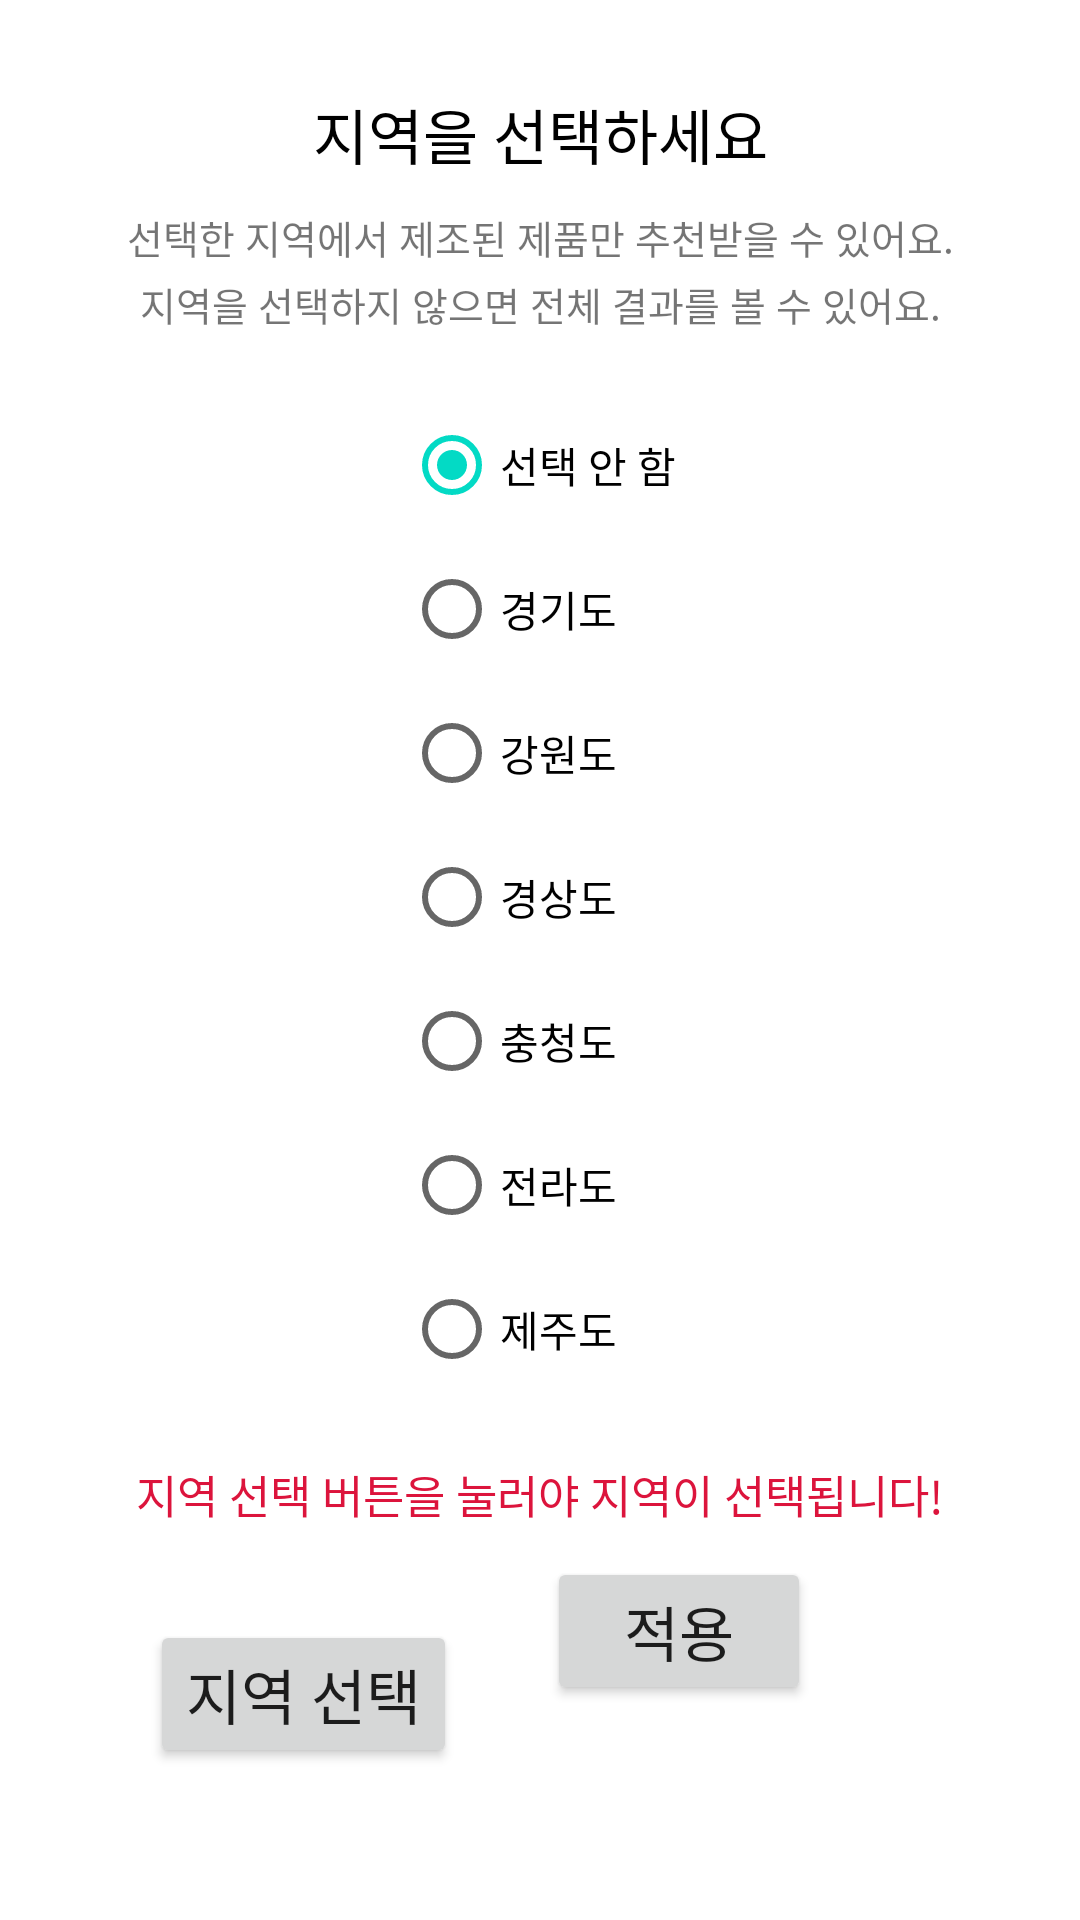

The Android layout XML behind this screen, and the referenced resources:
<!-- AndroidManifest.xml: application theme Theme.MineralWater -->
<!-- res/layout/selec_loc_dialog.xml -->
<?xml version="1.0" encoding="utf-8"?>
<androidx.constraintlayout.widget.ConstraintLayout xmlns:android="http://schemas.android.com/apk/res/android"
    xmlns:app="http://schemas.android.com/apk/res-auto"
    xmlns:tools="http://schemas.android.com/tools"
    android:layout_width="match_parent"
    android:layout_height="wrap_content">

    <TextView
        android:id="@+id/notice_loc_dialog"
        android:layout_width="wrap_content"
        android:layout_height="wrap_content"
        android:layout_marginTop="30dp"
        android:fontFamily="@font/maruburisemibold"
        android:text="지역을 선택하세요"
        android:textColor="@color/black"
        android:textSize="20dp"
        app:layout_constraintEnd_toEndOf="parent"
        app:layout_constraintStart_toStartOf="parent"
        app:layout_constraintTop_toTopOf="parent" />

    <TextView
        android:id="@+id/notice2"
        android:layout_width="wrap_content"
        android:layout_height="wrap_content"
        android:layout_marginStart="30dp"
        android:layout_marginTop="10dp"
        android:layout_marginEnd="30dp"
        android:fontFamily="@font/maruburisemibold"
        android:text="선택한 지역에서 제조된 제품만 추천받을 수 있어요."
        android:textSize="13dp"
        app:layout_constraintEnd_toEndOf="parent"
        app:layout_constraintStart_toStartOf="parent"
        app:layout_constraintTop_toBottomOf="@+id/notice_loc_dialog" />

    <TextView
        android:id="@+id/notice3"
        android:layout_width="wrap_content"
        android:layout_height="wrap_content"
        android:layout_marginTop="3dp"
        android:fontFamily="@font/maruburisemibold"
        android:text="지역을 선택하지 않으면 전체 결과를 볼 수 있어요."
        android:textSize="13dp"
        app:layout_constraintEnd_toEndOf="parent"
        app:layout_constraintStart_toStartOf="parent"
        app:layout_constraintTop_toBottomOf="@+id/notice2" />


    <RadioGroup
        android:id="@+id/loc_group"
        android:layout_width="wrap_content"
        android:layout_height="wrap_content"
        android:layout_marginTop="20dp"
        android:checkedButton="@id/loc_radio1"
        app:layout_constraintEnd_toEndOf="parent"
        app:layout_constraintStart_toStartOf="parent"
        app:layout_constraintTop_toBottomOf="@+id/notice3">

        <RadioButton
            android:id="@+id/loc_radio1"
            android:layout_width="wrap_content"
            android:layout_height="wrap_content"
            android:fontFamily="@font/maruburisemibold"
            android:text="선택 안 함" />

        <RadioButton
            android:id="@+id/loc_radio2"
            android:layout_width="wrap_content"
            android:layout_height="wrap_content"
            android:fontFamily="@font/maruburisemibold"
            android:text="경기도" />

        <RadioButton
            android:id="@+id/loc_radio3"
            android:layout_width="wrap_content"
            android:layout_height="wrap_content"
            android:fontFamily="@font/maruburisemibold"
            android:text="강원도" />

        <RadioButton
            android:id="@+id/loc_radio4"
            android:layout_width="wrap_content"
            android:layout_height="wrap_content"
            android:fontFamily="@font/maruburisemibold"
            android:text="경상도" />

        <RadioButton
            android:id="@+id/loc_radio5"
            android:layout_width="wrap_content"
            android:layout_height="wrap_content"
            android:fontFamily="@font/maruburisemibold"
            android:text="충청도" />

        <RadioButton
            android:id="@+id/loc_radio6"
            android:layout_width="wrap_content"
            android:layout_height="wrap_content"
            android:fontFamily="@font/maruburisemibold"
            android:text="전라도" />

        <RadioButton
            android:id="@+id/loc_radio7"
            android:layout_width="wrap_content"
            android:layout_height="wrap_content"
            android:fontFamily="@font/maruburisemibold"
            android:text="제주도" />

    </RadioGroup>

    <TextView
        android:id="@+id/notice4"
        android:layout_width="wrap_content"
        android:layout_height="wrap_content"
        android:fontFamily="@font/maruburisemibold"
        android:text="지역 선택 버튼을 눌러야 지역이 선택됩니다!"
        android:textColor="#DC143C"
        android:textSize="15dp"
        app:layout_constraintEnd_toEndOf="parent"
        app:layout_constraintStart_toStartOf="parent"
        app:layout_constraintTop_toBottomOf="@+id/loc_group"
        android:layout_marginTop="20dp"/>

    <Button
        android:id="@+id/apply_btn"
        android:layout_width="wrap_content"
        android:layout_height="wrap_content"
        android:fontFamily="@font/maruburisemibold"
        android:text="적용"
        android:textSize="20dp"
        app:layout_constraintStart_toEndOf="@+id/select_loc_btn"
        app:layout_constraintTop_toBottomOf="@+id/notice4"
        android:layout_marginTop="10dp"
        android:layout_marginStart="30dp"/>

    <Button
        android:id="@+id/select_loc_btn"
        android:layout_width="wrap_content"
        android:layout_height="wrap_content"
        android:layout_marginStart="50dp"
        android:layout_marginTop="10dp"
        android:layout_marginBottom="30dp"
        android:fontFamily="@font/maruburisemibold"
        android:text="지역 선택"
        android:textSize="20dp"
        app:layout_constraintBottom_toBottomOf="parent"
        app:layout_constraintStart_toStartOf="parent"
        app:layout_constraintTop_toBottomOf="@+id/notice4" />

</androidx.constraintlayout.widget.ConstraintLayout>
<!-- resources referenced by this layout -->
<resources>
  <style name="Theme.MineralWater" parent="Theme.MaterialComponents.DayNight.DarkActionBar">
  
          
          <item name="colorPrimary">#00CED1</item>
          <item name="colorPrimaryVariant">#00CED1 </item>
          <item name="colorOnPrimary">@color/white</item>
          
          <item name="colorSecondary">@color/teal_200</item>
          <item name="colorSecondaryVariant">@color/teal_700</item>
          <item name="colorOnSecondary">@color/black</item>
          
          <item name="android:statusBarColor" tools:targetApi="l">?attr/colorPrimaryVariant</item>
  
      </style>
  <!-- not gathered from this repository: default colours our renderer supplied (Android Studio template values) -->
  <color name="teal_200">#FF03DAC5</color>
  <color name="teal_700">#FF018786</color>
  <color name="black">#FF000000</color>
  <color name="white">#FFFFFFFF</color>
</resources>
